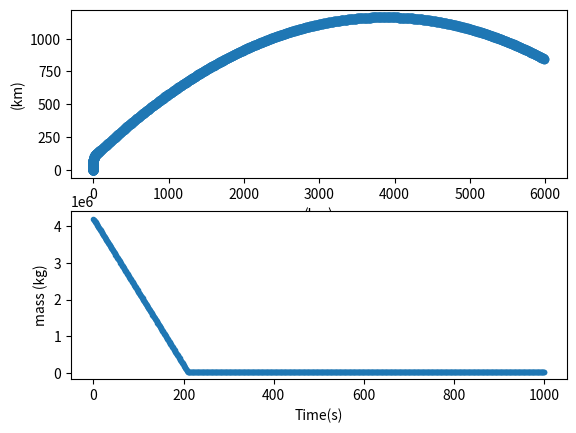

Reproduce this figure in Python.
import matplotlib.pyplot as plt
import numpy as np

samples = 1001
time_cover = 1000
p0 = 101325
L = 0.0065
T0 = 288.15
M = 0.0289652
g = 9.81
R = 8.31146
Cd = 0.5
A = 10
h = np.linspace(0, 20000, samples)
p = np.power(p0*(1-L*h/T0), (g*M/R/L))
T = T0 - L*h
ue = 2.4e3

rho = p0*M/R/T0*np.power((1 - L*h/T0),(g*M/R/L - 1))

rx = np.zeros((samples, 1))
ry = np.zeros((samples, 1))
Vx = 0.000*np.ones((samples, 1))
Vy = 0.001*np.ones((samples, 1))
ax = np.zeros((samples, 1))
ay = np.zeros((samples, 1))

dm = 2e4  # each falcon 9 engine uses 230 kg fuel

m = np.zeros((samples, 1)) #400 tonne
m[0] = 4.21e6

hh = np.zeros((samples, 1))
time = np.linspace(0, time_cover, samples)
dt = time_cover/(samples - 1)
initial_turn = 150
engine_cutoff = 210
for i in range(1, samples, 1):
    if i < initial_turn:
        m[i] = m[i-1] - dm
        V = np.sqrt(np.power(Vx[i - 1],2) + np.power(Vy[i - 1],2))
        ay[i] = -g  + dm * ue/m[i-1]
        # % ay[i] = -g  + Vy[i-1]/abs(Vy[i-1])*dm * ue/m[i-1]
        ax[i] = 0
    elif i == initial_turn:
        m[i] = m[i-1] - dm
        theta = .1
        V = np.sqrt(np.power(Vx[i - 1],2) + np.power(Vy[i - 1],2))
        a =  dm * ue/m[i-1]
        ay[i] = -g + a * np.cos(theta)
        ax[i] = a * np.sin(theta)
    elif i < engine_cutoff:
        m[i] = m[i-1] - dm
        theta = np.arctan2(abs(ry[i] - ry[i - 1]), abs(rx[i] - rx[i - 1]))
        V = np.sqrt(np.power(Vx[i - 1],2) + np.power(Vy[i - 1],2))
        a = dm * ue/m[i-1]
        ay[i] = -g + a * np.cos(theta)
        ax[i] = a * np.sin(theta)
    else:
        m[i] = m[i-1]
        theta = np.arctan2(abs(ry[i] - ry[i - 1]), abs(rx[i] - rx[i - 1]))
        V = np.sqrt(np.power(Vx[i - 1],2) + np.power(Vy[i - 1],2))
        a = 0
        ay[i] = -g*0.8 + a * np.cos(theta)
        ax[i] = a * np.sin(theta)

    Vy[i] = Vy[i - 1] + ay[i-1] * dt
    Vx[i] = Vx[i - 1] + ax[i-1] * dt
    ry[i] = ry[i - 1] + Vy[i-1] * dt
    rx[i] = rx[i - 1] + Vx[i-1] * dt


fig, (ax1, ax2) = plt.subplots(2, 1)

ax1.plot(rx / 1000, ry / 1000, 'o-')
ax1.set_ylabel('(km)')
ax1.set_xlabel('(km)')

ax2.plot(time, m, '.-')
ax2.set_xlabel('Time(s)')
ax2.set_ylabel('mass (kg)')
# ax2.set_xlabel('(km)')
# ax2.set_ylabel('(km)')

plt.show()

#
#
# figure(2)
# plot(Vx, Vy)
# xlabel('Vx (m/s)')
# grid on
# ylabel('Vy (m/s)')
# hold on
#
# figure(3)
# plot(ax, ay, ".")
# xlabel('ax (m/s^2)')
# grid on
# ylabel('ay (m/s^2)')
# hold on
#
# figure(4)
# plot(m)
# ylabel('m')
# xlabel('time')
# figure(5)
# plot(Vx)
# ylabel('Vx  (m/s)')
# xlabel('time')
#
# figure(6)
# plot(Vy)
# ylabel('Vy  (m/s)')
# xlabel('time')
#
# figure(7)
# plot(ax)
# ylabel('ax (m/s^2)')
# xlabel('time')
# figure(8)
# plot(ay)
# ylabel('ay (m/s^2)')
# xlabel('time')
# % yyaxis
# % yyaxis right
# % plot(time', a) \
#
#            % ylabel('Acceleration (m/s^2)')
